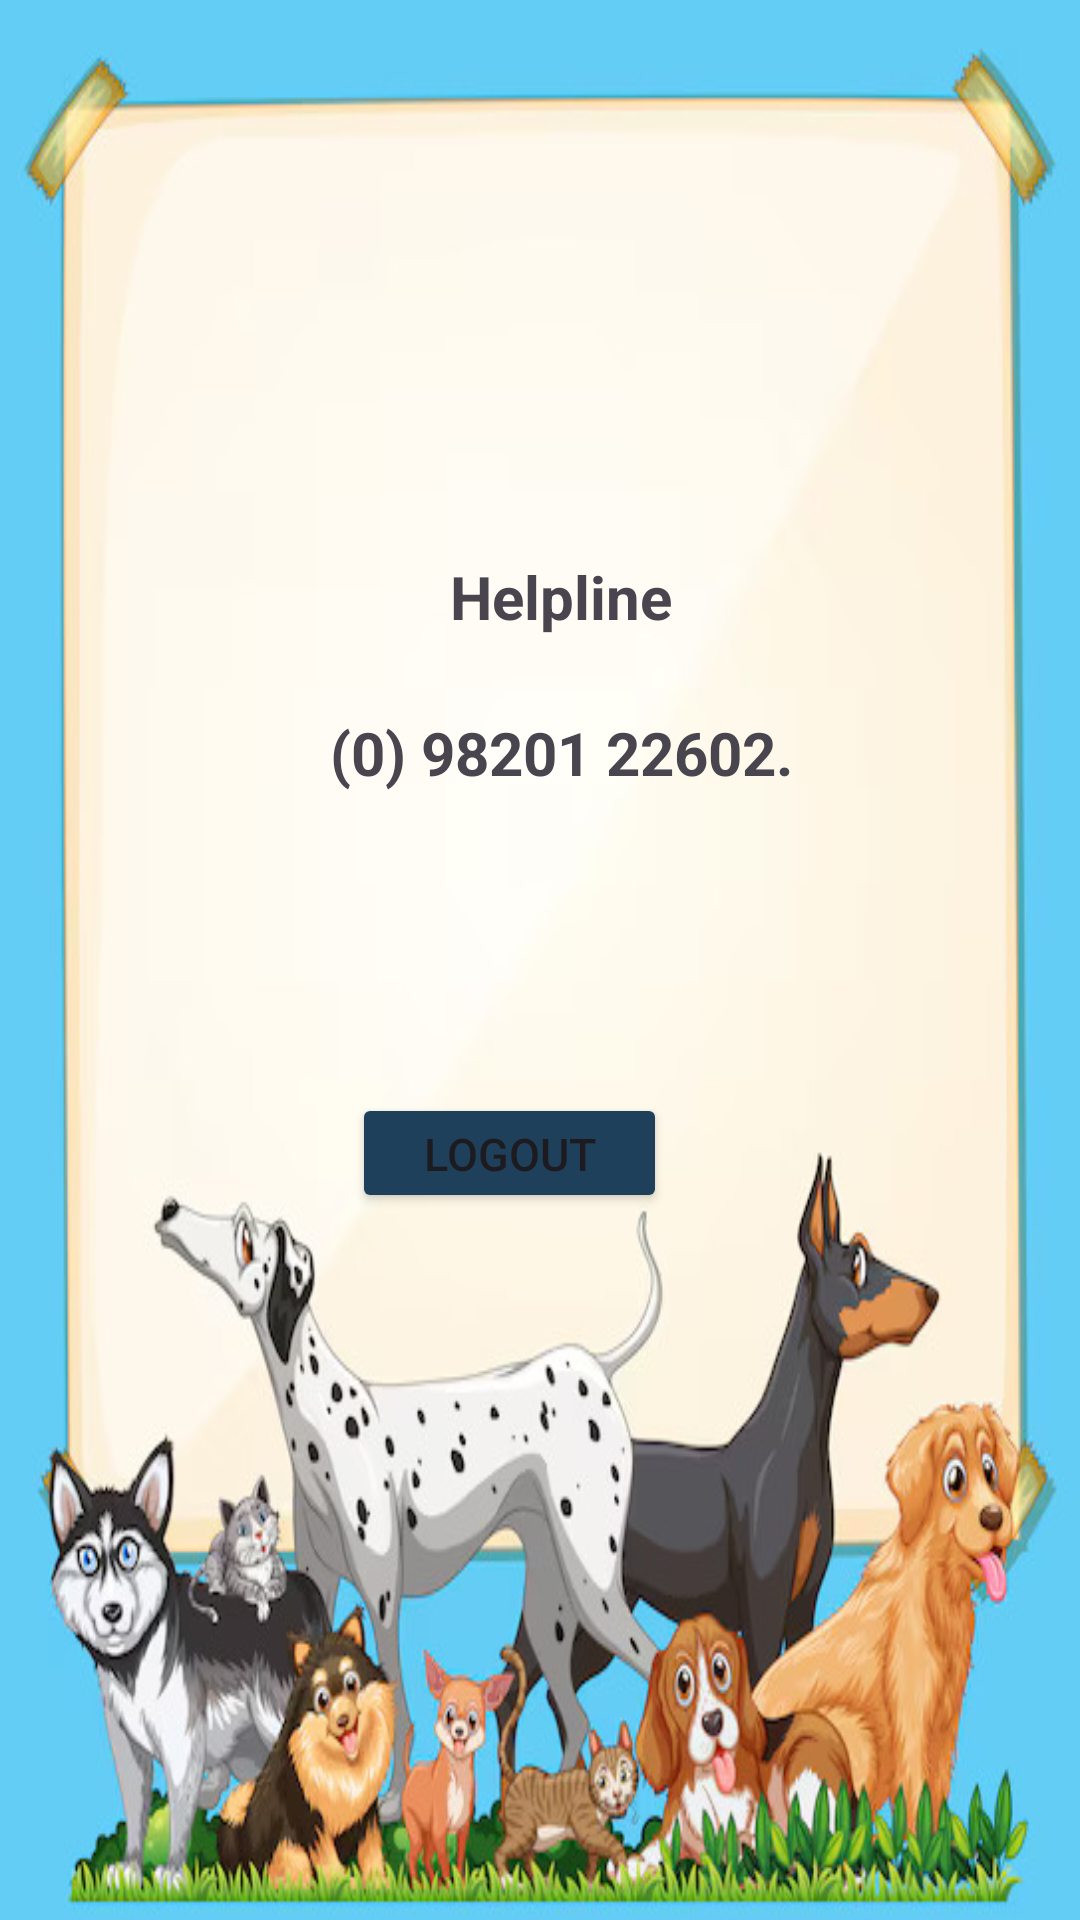

Reconstruct the res/layout file that produces this screen, plus the resources it refers to.
<!-- AndroidManifest.xml: application theme Theme.Straysaver -->
<!-- res/layout/fragment_fragmentprofile.xml -->
<?xml version="1.0" encoding="utf-8"?>
<FrameLayout xmlns:android="http://schemas.android.com/apk/res/android"
    xmlns:app="http://schemas.android.com/apk/res-auto"
    xmlns:tools="http://schemas.android.com/tools"
    android:layout_width="match_parent"
    android:layout_height="match_parent"
    android:id="@+id/main"
    android:background="@drawable/carda"
    tools:context=".fragmentprofile">

    <LinearLayout
        android:layout_width="match_parent"
        android:layout_height="match_parent"
        android:orientation="vertical"
        android:layout_marginTop="60dp">





        <ImageView
            android:layout_width="100dp"
            android:layout_height="120dp"
            android:layout_marginTop="-20dp"
            android:src="@drawable/pro2"
            android:layout_marginLeft="140dp"/>


        <TextView
            android:layout_width="wrap_content"
            android:layout_height="wrap_content"
            android:text="Helpline"
            android:textSize="20dp"
            android:textStyle="bold"
            android:layout_marginLeft="150dp"
            android:layout_marginTop="25dp"/>








        <TextView
            android:layout_width="wrap_content"
            android:layout_height="wrap_content"
            android:text="(0) 98201 22602."
            android:textStyle="bold"
            android:textSize="20dp"
            android:layout_marginLeft="110dp"
            android:layout_marginTop="25dp"/>


































        <Button
            android:id="@+id/edit_profile_button"
            android:layout_width="105dp"
            android:layout_height="40dp"
            android:layout_gravity="center_horizontal"
            android:layout_marginLeft="220dp"
            android:layout_marginTop="100dp"
            android:layout_marginBottom="0dp"
            android:layout_marginRight="230dp"
            android:backgroundTint="#1E405A"
            android:text="logout"
            android:textSize="15dp" />


    </LinearLayout>

</FrameLayout>
<!-- resources referenced by this layout -->
<resources>
  <!-- drawable carda: jpg bitmap (drawable, 81556 bytes) -->
  <style name="Theme.Straysaver" parent="Base.Theme.Straysaver" />
  <style name="Base.Theme.Straysaver" parent="Theme.Material3.DayNight.NoActionBar">
          
          
      </style>
</resources>
